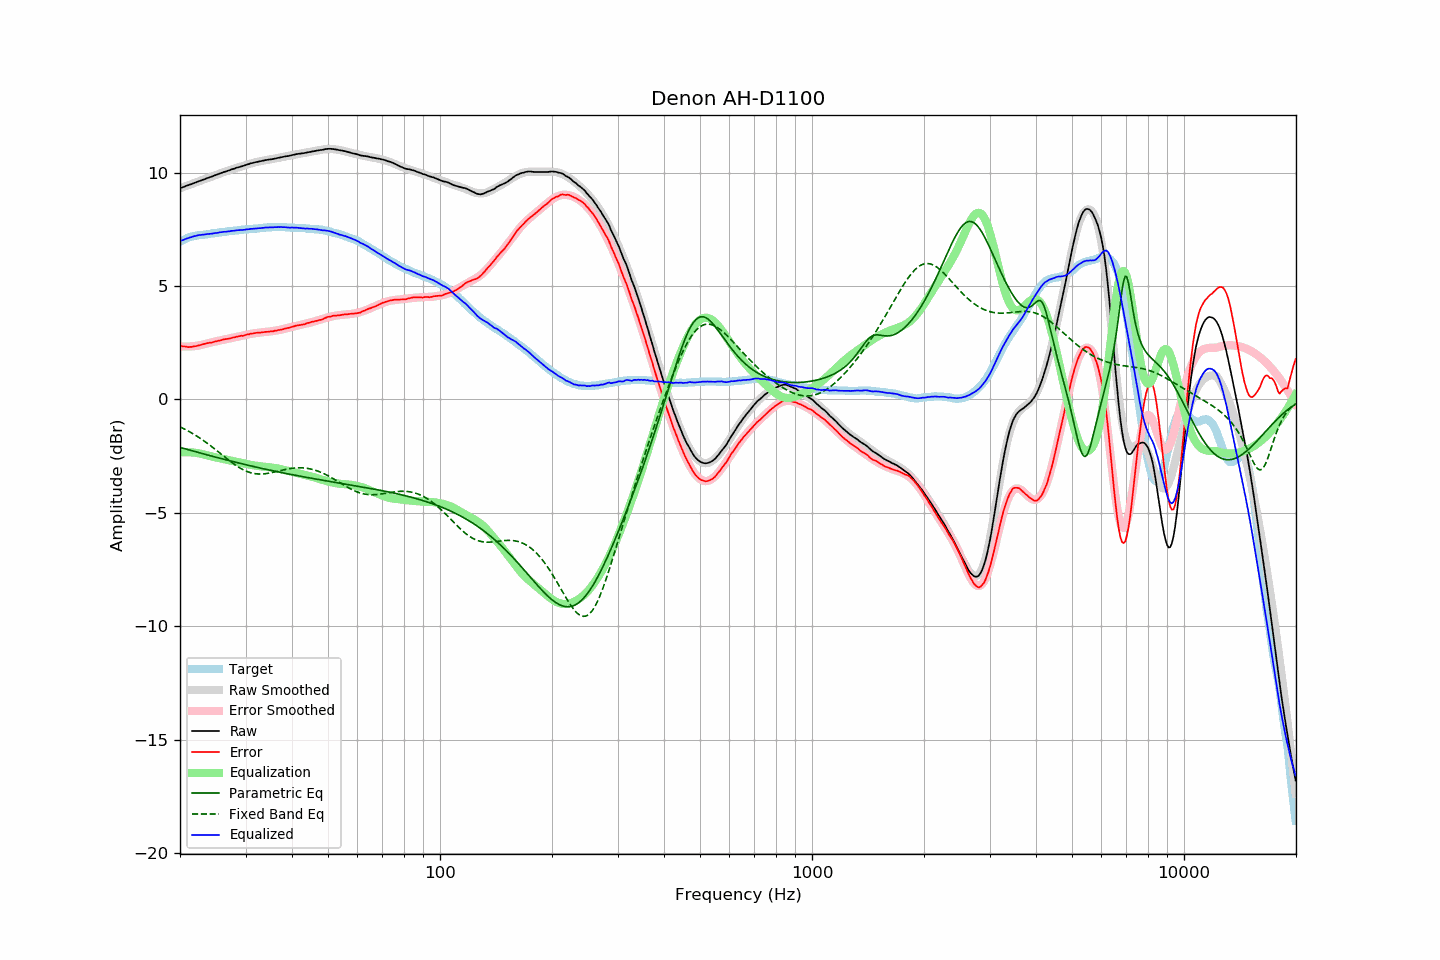

The table this chart was drawn from, first rows:
frequency, raw, error, smoothed, error_smoothed, equalization, parametric_eq, fixed_band_eq, equalized_raw, equalized_smoothed, target
20.00, 9.31, 2.36, 9.31, 2.34, -2.34, -2.12, -1.21, 6.97, 6.97, 6.95
20.20, 9.34, 2.35, 9.34, 2.33, -2.33, -2.14, -1.25, 7.00, 7.00, 6.99
20.40, 9.36, 2.33, 9.36, 2.33, -2.33, -2.16, -1.28, 7.03, 7.03, 7.03
20.61, 9.39, 2.33, 9.39, 2.33, -2.33, -2.18, -1.32, 7.06, 7.06, 7.06
20.81, 9.42, 2.32, 9.42, 2.33, -2.33, -2.20, -1.35, 7.09, 7.09, 7.10
21.02, 9.44, 2.30, 9.44, 2.33, -2.33, -2.22, -1.39, 7.11, 7.11, 7.14
21.23, 9.47, 2.31, 9.47, 2.33, -2.33, -2.24, -1.43, 7.14, 7.13, 7.16
21.44, 9.49, 2.31, 9.49, 2.34, -2.34, -2.26, -1.47, 7.15, 7.16, 7.17
21.66, 9.52, 2.33, 9.52, 2.34, -2.34, -2.27, -1.51, 7.18, 7.18, 7.19
21.87, 9.55, 2.35, 9.55, 2.35, -2.35, -2.29, -1.55, 7.20, 7.20, 7.20
22.09, 9.57, 2.35, 9.57, 2.36, -2.36, -2.31, -1.60, 7.21, 7.21, 7.22
22.31, 9.60, 2.37, 9.60, 2.37, -2.37, -2.33, -1.64, 7.23, 7.23, 7.23
22.54, 9.63, 2.39, 9.62, 2.38, -2.38, -2.35, -1.69, 7.25, 7.24, 7.24
22.76, 9.65, 2.40, 9.65, 2.40, -2.40, -2.37, -1.74, 7.25, 7.25, 7.25
22.99, 9.68, 2.43, 9.68, 2.42, -2.42, -2.39, -1.78, 7.26, 7.26, 7.25
23.22, 9.70, 2.44, 9.70, 2.43, -2.43, -2.41, -1.83, 7.26, 7.27, 7.26
23.45, 9.73, 2.46, 9.73, 2.45, -2.45, -2.43, -1.89, 7.28, 7.28, 7.27
23.69, 9.76, 2.48, 9.76, 2.47, -2.47, -2.45, -1.94, 7.29, 7.29, 7.28
23.92, 9.78, 2.49, 9.78, 2.49, -2.49, -2.47, -1.99, 7.29, 7.30, 7.29
24.16, 9.81, 2.50, 9.81, 2.50, -2.50, -2.49, -2.04, 7.30, 7.30, 7.31
24.40, 9.83, 2.50, 9.83, 2.52, -2.52, -2.51, -2.10, 7.31, 7.31, 7.33
24.65, 9.86, 2.53, 9.86, 2.54, -2.54, -2.52, -2.15, 7.32, 7.32, 7.32
24.89, 9.89, 2.56, 9.89, 2.55, -2.55, -2.54, -2.21, 7.34, 7.33, 7.33
25.14, 9.91, 2.57, 9.91, 2.57, -2.57, -2.56, -2.26, 7.34, 7.34, 7.34
25.39, 9.94, 2.59, 9.94, 2.59, -2.59, -2.58, -2.32, 7.35, 7.35, 7.35
25.65, 9.97, 2.60, 9.96, 2.60, -2.60, -2.60, -2.38, 7.37, 7.36, 7.37
25.91, 9.99, 2.62, 9.99, 2.62, -2.62, -2.62, -2.44, 7.37, 7.37, 7.37
26.16, 10.02, 2.64, 10.01, 2.63, -2.63, -2.64, -2.49, 7.39, 7.38, 7.38
26.43, 10.04, 2.65, 10.04, 2.65, -2.65, -2.65, -2.55, 7.39, 7.39, 7.39
26.69, 10.06, 2.66, 10.06, 2.66, -2.66, -2.67, -2.61, 7.39, 7.40, 7.40
26.96, 10.09, 2.67, 10.09, 2.68, -2.68, -2.69, -2.66, 7.41, 7.41, 7.41
27.23, 10.11, 2.69, 10.11, 2.70, -2.70, -2.71, -2.72, 7.41, 7.42, 7.42
27.50, 10.14, 2.71, 10.14, 2.71, -2.71, -2.73, -2.77, 7.43, 7.43, 7.43
27.77, 10.16, 2.73, 10.16, 2.72, -2.72, -2.74, -2.82, 7.44, 7.43, 7.43
28.05, 10.18, 2.73, 10.18, 2.74, -2.74, -2.76, -2.87, 7.44, 7.44, 7.45
28.33, 10.21, 2.76, 10.20, 2.75, -2.75, -2.78, -2.92, 7.46, 7.45, 7.45
28.62, 10.23, 2.77, 10.23, 2.77, -2.77, -2.80, -2.97, 7.46, 7.46, 7.45
28.90, 10.25, 2.79, 10.25, 2.78, -2.78, -2.81, -3.01, 7.47, 7.47, 7.46
29.19, 10.27, 2.81, 10.27, 2.80, -2.80, -2.83, -3.05, 7.47, 7.47, 7.46
29.48, 10.29, 2.80, 10.30, 2.82, -2.82, -2.85, -3.09, 7.47, 7.48, 7.49
29.78, 10.31, 2.82, 10.32, 2.83, -2.83, -2.87, -3.13, 7.48, 7.49, 7.49
30.08, 10.34, 2.84, 10.34, 2.85, -2.85, -2.88, -3.16, 7.49, 7.49, 7.50
30.38, 10.36, 2.87, 10.36, 2.86, -2.86, -2.90, -3.19, 7.50, 7.50, 7.49
30.68, 10.38, 2.87, 10.38, 2.87, -2.87, -2.92, -3.21, 7.51, 7.50, 7.51
30.99, 10.41, 2.90, 10.40, 2.89, -2.89, -2.93, -3.24, 7.52, 7.51, 7.51
31.30, 10.42, 2.90, 10.42, 2.90, -2.90, -2.95, -3.25, 7.52, 7.52, 7.52
31.61, 10.44, 2.92, 10.44, 2.91, -2.91, -2.96, -3.27, 7.53, 7.53, 7.52
31.93, 10.46, 2.93, 10.46, 2.92, -2.92, -2.98, -3.28, 7.54, 7.53, 7.53
32.24, 10.47, 2.94, 10.47, 2.93, -2.93, -3.00, -3.29, 7.54, 7.54, 7.53
32.57, 10.49, 2.94, 10.49, 2.94, -2.94, -3.01, -3.29, 7.55, 7.55, 7.55
32.89, 10.50, 2.95, 10.50, 2.95, -2.95, -3.03, -3.29, 7.55, 7.55, 7.55
33.22, 10.52, 2.96, 10.52, 2.96, -2.96, -3.04, -3.29, 7.56, 7.56, 7.56
33.55, 10.53, 2.96, 10.53, 2.96, -2.96, -3.06, -3.29, 7.56, 7.57, 7.57
33.89, 10.55, 2.98, 10.54, 2.97, -2.97, -3.08, -3.28, 7.58, 7.57, 7.57
34.23, 10.56, 2.98, 10.56, 2.98, -2.98, -3.09, -3.27, 7.58, 7.58, 7.58
34.57, 10.57, 2.98, 10.57, 2.99, -2.99, -3.11, -3.26, 7.58, 7.58, 7.59
34.92, 10.58, 3.00, 10.58, 2.99, -2.99, -3.12, -3.24, 7.58, 7.59, 7.58
35.27, 10.59, 3.00, 10.59, 3.00, -3.00, -3.14, -3.23, 7.59, 7.59, 7.59
35.62, 10.60, 3.00, 10.61, 3.01, -3.01, -3.15, -3.21, 7.59, 7.59, 7.60
35.97, 10.62, 3.03, 10.62, 3.02, -3.02, -3.17, -3.20, 7.59, 7.60, 7.59
... 635 more rows
